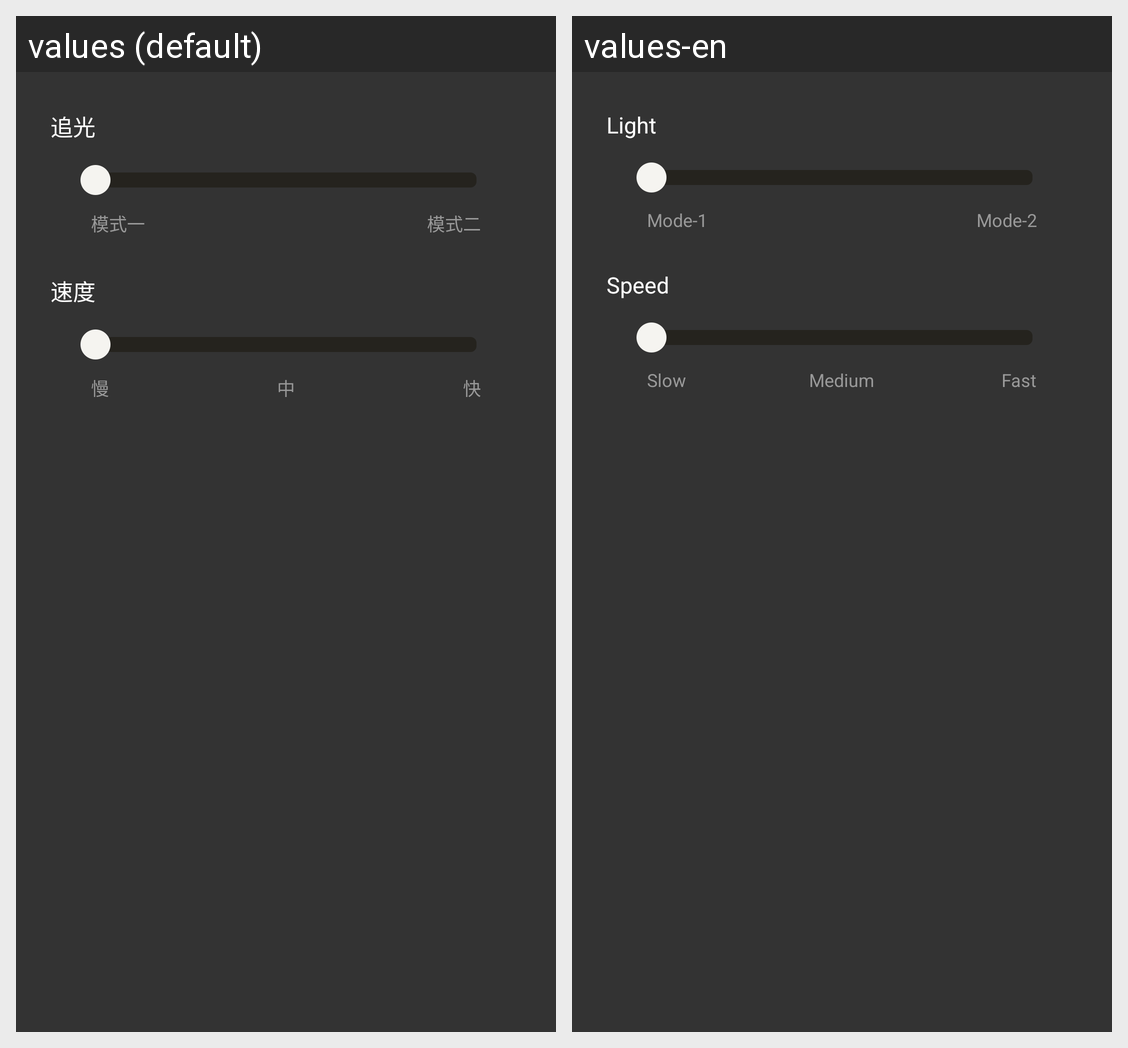

Translations of the strings shown on this Android screen, per locale in the grid:
Android screen res/layout/fragment_catch_light.xml rendered under 2 locales, left to right: values (default), values-en. Device: Nexus 5 (rendered at 1080×1920; each locale shown at half size, 540×960, under a caption strip naming it); theme AppTheme.
Strings drawn on this screen, with the default value and each locale's value (text and hints the layout hard-codes, and strings that could not be matched under every locale, appear in the picture but are not listed):

func_tv_5
  values: 追光
  values-en: Light

moshi_1
  values: 模式一
  values-en: Mode-1

moshiz_2
  values: 模式二
  values-en: Mode-2

speed
  values: 速度
  values-en: Speed

speed_seek_bar_tv_1
  values: 慢
  values-en: Slow

speed_seek_bar_tv_2
  values: 中
  values-en: Medium

speed_seek_bar_tv_3
  values: 快
  values-en: Fast
